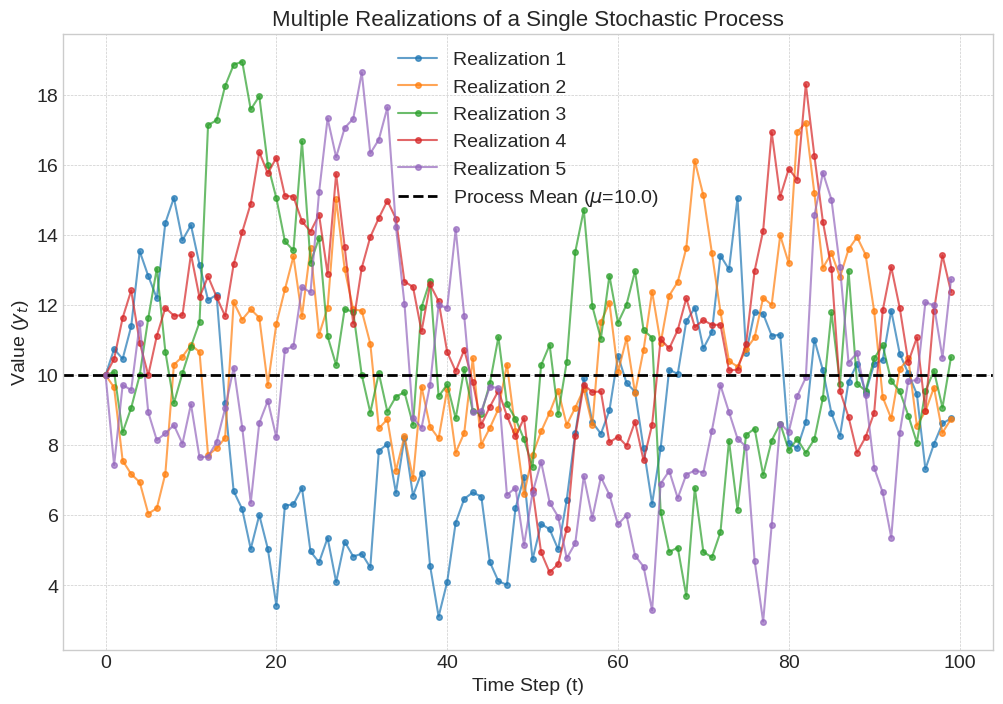

Recreate this plot in Python. (Note: this script raises an exception after producing the figure.)
import numpy as np
import matplotlib.pyplot as plt

# --- Configuration ---
plt.style.use('seaborn-v0_8-whitegrid')
plt.rcParams.update({'font.size': 14, 'figure.figsize': (12, 8), 'figure.dpi': 150})

# --- Simulation Parameters ---
np.random.seed(42)
n_realizations = 5
n_steps = 100
ar_param = 0.9
process_mean = 10.0

# --- Generate and Plot Realizations ---
fig, ax = plt.subplots()

for i in range(n_realizations):
    # Start each realization from the process mean
    path = np.zeros(n_steps)
    path[0] = process_mean

    # Generate the time series path
    for t in range(1, n_steps):
        # AR(1) process: y_t = c + phi * y_{t-1} + e_t
        # where c = mean * (1 - phi)
        c = process_mean * (1 - ar_param)
        path[t] = c + ar_param * path[t-1] + np.random.normal(0, 1.5) # Add some noise

    ax.plot(path, marker='o', linestyle='-', markersize=4, alpha=0.7, label=f'Realization {i+1}')

# --- Formatting ---
ax.axhline(process_mean, color='black', linestyle='--', linewidth=2, label=f'Process Mean ($\\mu$={process_mean})')
ax.set_title('Multiple Realizations of a Single Stochastic Process', fontsize=16)
ax.set_xlabel('Time Step (t)')
ax.set_ylabel('Value ($y_t$)')
ax.legend()
ax.grid(True, which='both', linestyle='--', linewidth=0.5)

# --- Save the Plot ---
output_path = 'images/png/stochastic_process_realizations.png'
plt.savefig(output_path, dpi=300, bbox_inches='tight')

print(f"Plot saved to {output_path}")